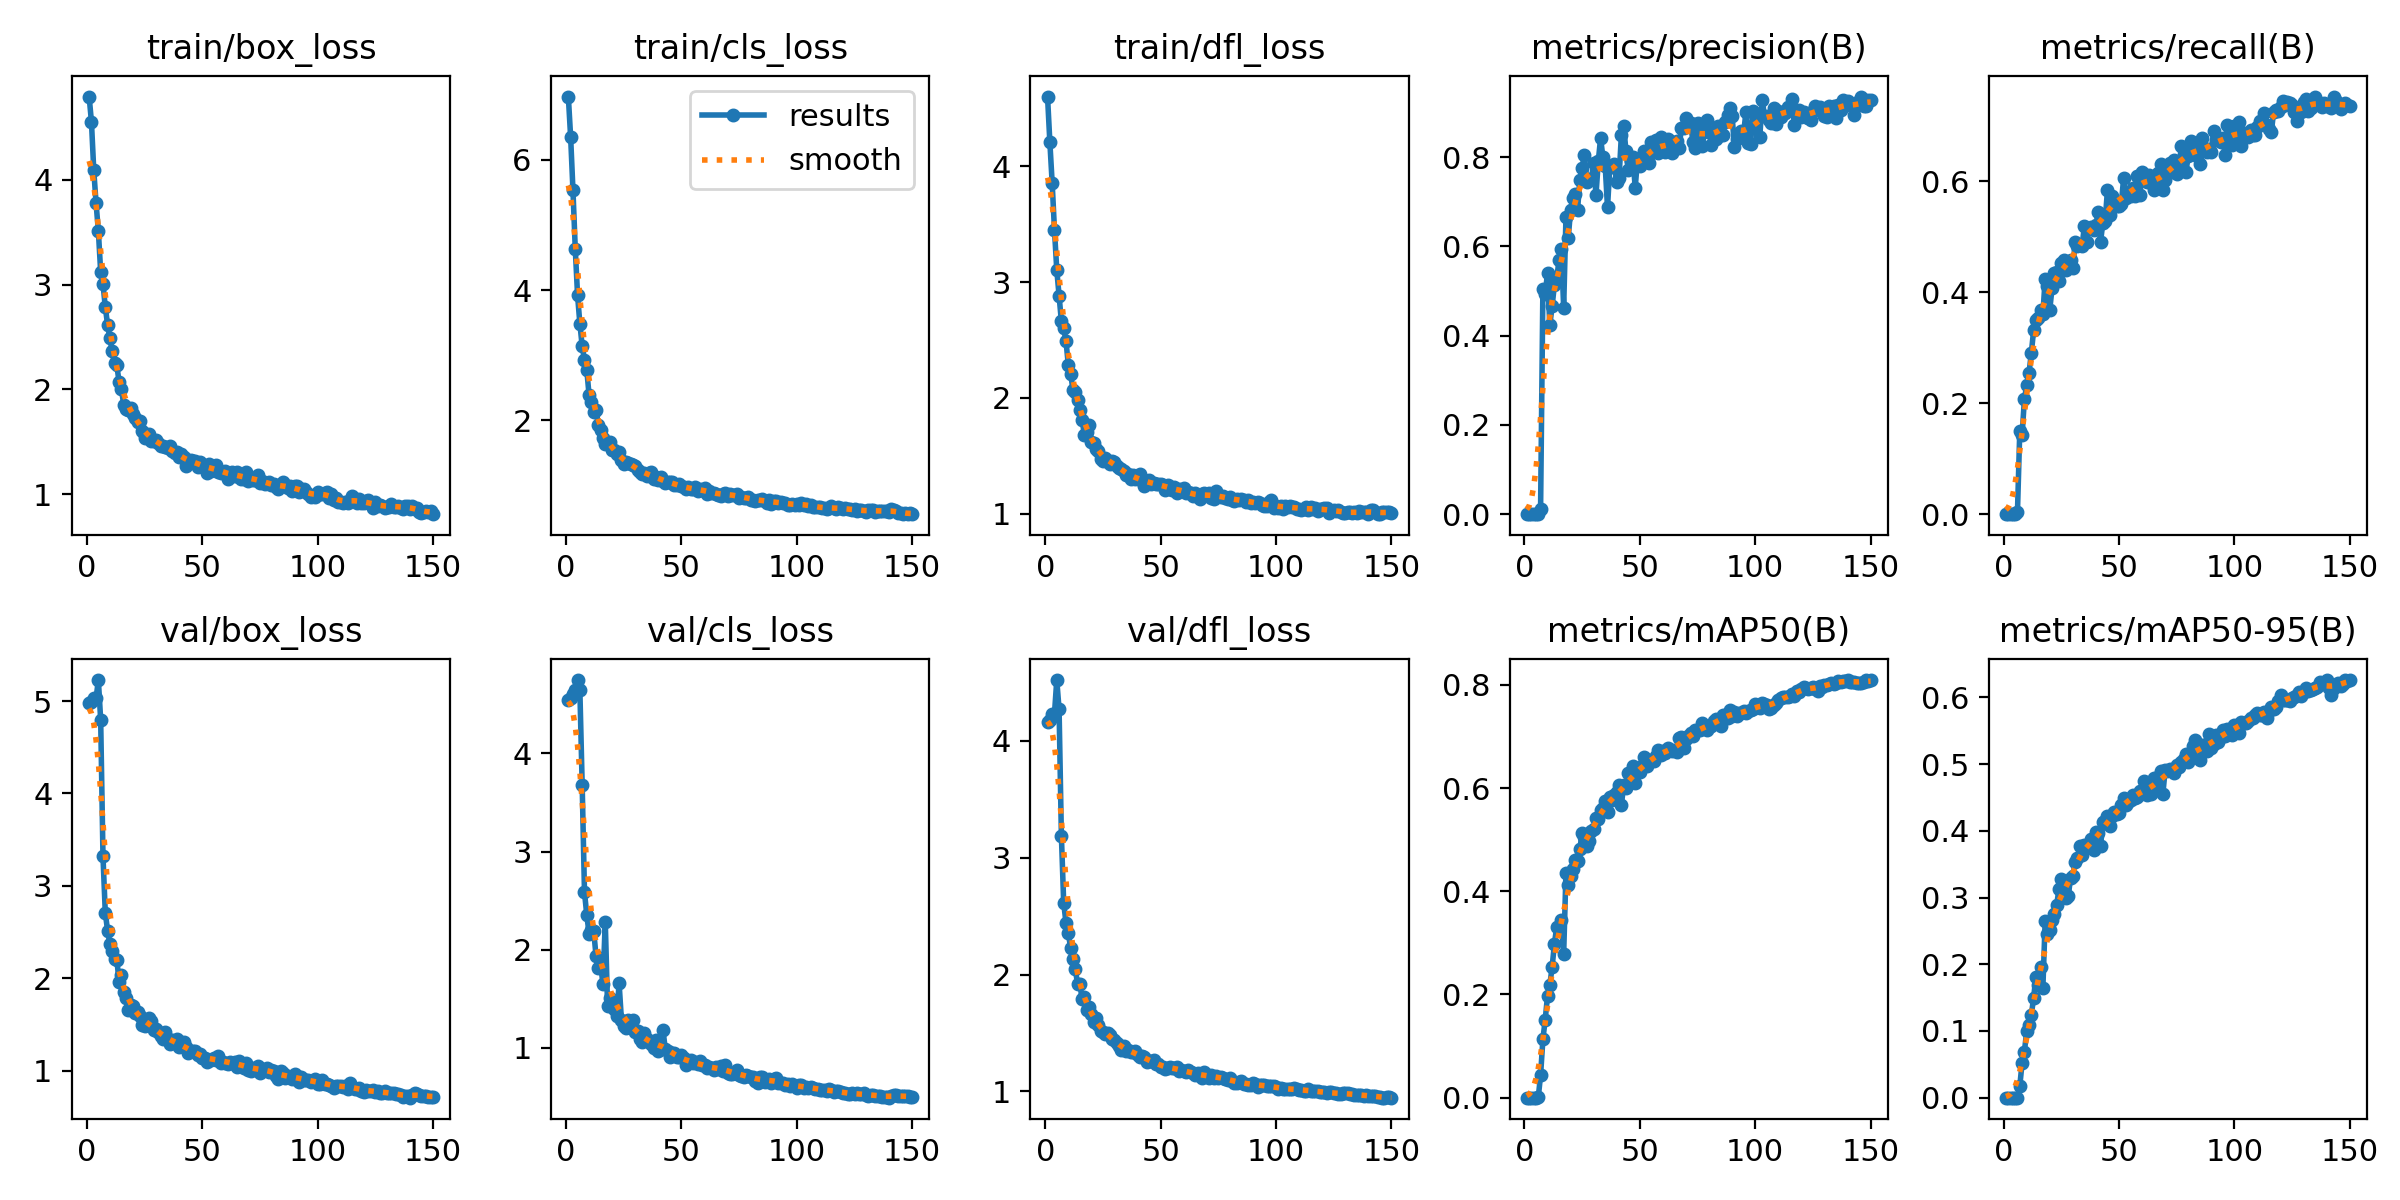

Source data for this figure (header and first rows):
epoch, time, train/box_loss, train/cls_loss, train/dfl_loss, metrics/precision(B), metrics/recall(B), metrics/mAP50(B), metrics/mAP50-95(B), val/box_loss, val/cls_loss, val/dfl_loss, lr/pg0, lr/pg1, lr/pg2
1, 6.923, 4.797, 6.973, 4.601, 0, 0, 0, 0, 4.984, 4.543, 4.163, 0.0001454, 0.0001454, 0.0001454
2, 13.36, 4.556, 6.348, 4.21, 0, 0, 0, 0, 4.994, 4.562, 4.182, 0.000298, 0.000298, 0.000298
3, 19.59, 4.094, 5.535, 3.857, 0, 0, 0, 0, 5.03, 4.607, 4.234, 0.0004485, 0.0004485, 0.0004485
4, 25.66, 3.78, 4.636, 3.452, 1e-05, 0.00045, 1e-05, 0, 5.029, 4.647, 4.23, 0.000597, 0.000597, 0.000597
5, 31.81, 3.512, 3.919, 3.106, 1e-05, 0.00045, 1e-05, 0, 5.227, 4.749, 4.52, 0.0007434, 0.0007434, 0.0007434
6, 40.96, 3.121, 3.486, 2.88, 0.00043, 0.00451, 0.00084, 0.00014, 4.796, 4.642, 4.269, 0.000879, 0.000879, 0.000879
7, 47.48, 3.006, 3.137, 2.66, 0.01232, 0.1504, 0.04364, 0.01725, 3.32, 3.677, 3.189, 0.000873, 0.000873, 0.000873
8, 53.66, 2.788, 2.929, 2.601, 0.5044, 0.1425, 0.1131, 0.05244, 2.709, 2.584, 2.613, 0.000867, 0.000867, 0.000867
9, 59.86, 2.615, 2.772, 2.49, 0.4927, 0.2069, 0.1512, 0.06918, 2.516, 2.352, 2.441, 0.000861, 0.000861, 0.000861
10, 66.55, 2.49, 2.382, 2.285, 0.5406, 0.2322, 0.1969, 0.09946, 2.373, 2.163, 2.354, 0.000855, 0.000855, 0.000855
11, 73.6, 2.362, 2.283, 2.211, 0.4232, 0.2547, 0.2186, 0.1094, 2.298, 2.198, 2.229, 0.000849, 0.000849, 0.000849
12, 81.14, 2.251, 2.133, 2.072, 0.466, 0.2901, 0.2534, 0.1236, 2.205, 2.187, 2.129, 0.000843, 0.000843, 0.000843
13, 87.9, 2.229, 2.166, 2.052, 0.5145, 0.3316, 0.2983, 0.1501, 2.203, 1.936, 2.051, 0.000837, 0.000837, 0.000837
14, 94.75, 2.067, 1.929, 1.98, 0.5276, 0.3498, 0.3317, 0.1814, 1.958, 1.816, 1.921, 0.000831, 0.000831, 0.000831
15, 100.9, 2.003, 1.851, 1.895, 0.5702, 0.3538, 0.3266, 0.1694, 2.035, 1.84, 1.921, 0.000825, 0.000825, 0.000825
16, 106.9, 1.851, 1.732, 1.806, 0.595, 0.3681, 0.3446, 0.1954, 1.858, 1.653, 1.787, 0.000819, 0.000819, 0.000819
17, 113, 1.812, 1.639, 1.678, 0.4628, 0.36, 0.2785, 0.1643, 1.788, 2.285, 1.803, 0.000813, 0.000813, 0.000813
18, 118.9, 1.802, 1.655, 1.708, 0.6658, 0.423, 0.4361, 0.2651, 1.654, 1.421, 1.696, 0.000807, 0.000807, 0.000807
19, 124.9, 1.822, 1.665, 1.764, 0.6191, 0.4101, 0.4127, 0.2447, 1.715, 1.507, 1.72, 0.000801, 0.000801, 0.000801
20, 130.9, 1.761, 1.546, 1.624, 0.6822, 0.3684, 0.4287, 0.251, 1.698, 1.475, 1.66, 0.000795, 0.000795, 0.000795
21, 136.8, 1.722, 1.55, 1.613, 0.7087, 0.4082, 0.4442, 0.2658, 1.63, 1.39, 1.597, 0.000789, 0.000789, 0.000789
22, 142.8, 1.687, 1.478, 1.559, 0.7171, 0.4336, 0.4613, 0.2751, 1.639, 1.324, 1.625, 0.000783, 0.000783, 0.000783
23, 148.9, 1.699, 1.512, 1.54, 0.6808, 0.4365, 0.4595, 0.2891, 1.588, 1.656, 1.565, 0.000777, 0.000777, 0.000777
24, 154.9, 1.598, 1.383, 1.477, 0.7476, 0.4192, 0.4814, 0.3135, 1.498, 1.284, 1.519, 0.000771, 0.000771, 0.000771
25, 160.8, 1.537, 1.329, 1.459, 0.7758, 0.4525, 0.514, 0.3272, 1.489, 1.217, 1.504, 0.000765, 0.000765, 0.000765
26, 166.9, 1.565, 1.357, 1.479, 0.805, 0.4576, 0.5059, 0.311, 1.5, 1.205, 1.488, 0.000759, 0.000759, 0.000759
27, 172.9, 1.57, 1.349, 1.458, 0.745, 0.4404, 0.4888, 0.2988, 1.574, 1.279, 1.5, 0.000753, 0.000753, 0.000753
28, 178.8, 1.51, 1.332, 1.431, 0.75, 0.4467, 0.497, 0.3024, 1.537, 1.215, 1.484, 0.000747, 0.000747, 0.000747
29, 184.8, 1.508, 1.319, 1.457, 0.7504, 0.4571, 0.5166, 0.3291, 1.447, 1.284, 1.444, 0.000741, 0.000741, 0.000741
30, 190.8, 1.519, 1.295, 1.447, 0.7872, 0.4428, 0.5209, 0.3328, 1.449, 1.157, 1.436, 0.000735, 0.000735, 0.000735
31, 196.8, 1.491, 1.237, 1.412, 0.7149, 0.4907, 0.5422, 0.353, 1.42, 1.168, 1.414, 0.000729, 0.000729, 0.000729
32, 202.8, 1.461, 1.207, 1.395, 0.7903, 0.4826, 0.5405, 0.3586, 1.375, 1.088, 1.387, 0.000723, 0.000723, 0.000723
33, 208.8, 1.455, 1.173, 1.386, 0.8427, 0.4844, 0.5569, 0.3769, 1.343, 1.061, 1.352, 0.000717, 0.000717, 0.000717
34, 214.9, 1.45, 1.197, 1.367, 0.7995, 0.4835, 0.5623, 0.3643, 1.417, 1.15, 1.391, 0.000711, 0.000711, 0.000711
35, 220.8, 1.444, 1.143, 1.335, 0.7801, 0.519, 0.5759, 0.3786, 1.34, 1.084, 1.347, 0.000705, 0.000705, 0.000705
36, 246.9, 1.459, 1.194, 1.344, 0.6871, 0.4908, 0.5529, 0.376, 1.292, 1.068, 1.351, 0.000699, 0.000699, 0.000699
37, 259.4, 1.416, 1.2, 1.302, 0.778, 0.5155, 0.5828, 0.3792, 1.332, 1.041, 1.339, 0.000693, 0.000693, 0.000693
38, 270.9, 1.393, 1.105, 1.331, 0.7785, 0.5179, 0.5774, 0.3877, 1.315, 0.9948, 1.335, 0.000687, 0.000687, 0.000687
39, 277.7, 1.4, 1.128, 1.298, 0.7834, 0.5115, 0.5873, 0.3707, 1.343, 1.077, 1.346, 0.000681, 0.000681, 0.000681
40, 284.5, 1.351, 1.091, 1.308, 0.7431, 0.5212, 0.5926, 0.398, 1.257, 0.9668, 1.313, 0.000675, 0.000675, 0.000675
41, 291.4, 1.38, 1.124, 1.34, 0.7535, 0.545, 0.6057, 0.3966, 1.276, 0.9828, 1.291, 0.000669, 0.000669, 0.000669
42, 298.2, 1.358, 1.064, 1.285, 0.8484, 0.491, 0.5666, 0.3772, 1.307, 1.185, 1.306, 0.000663, 0.000663, 0.000663
43, 305, 1.267, 1.032, 1.239, 0.8699, 0.5246, 0.6055, 0.4133, 1.253, 0.985, 1.294, 0.000657, 0.000657, 0.000657
44, 311.9, 1.314, 1.054, 1.272, 0.8132, 0.5282, 0.6005, 0.4143, 1.194, 0.9661, 1.251, 0.000651, 0.000651, 0.000651
45, 318.8, 1.327, 1.06, 1.293, 0.7708, 0.5842, 0.6296, 0.4218, 1.21, 0.9024, 1.263, 0.000645, 0.000645, 0.000645
46, 325.6, 1.32, 1.051, 1.257, 0.7913, 0.5395, 0.6142, 0.407, 1.218, 0.9491, 1.259, 0.000639, 0.000639, 0.000639
47, 332.4, 1.314, 1.012, 1.262, 0.8003, 0.573, 0.6437, 0.4225, 1.216, 0.9494, 1.266, 0.000633, 0.000633, 0.000633
48, 339.3, 1.259, 1.001, 1.254, 0.7314, 0.5627, 0.6102, 0.428, 1.173, 0.9023, 1.237, 0.000627, 0.000627, 0.000627
49, 346.3, 1.309, 1.016, 1.261, 0.7952, 0.5544, 0.633, 0.4257, 1.186, 0.9019, 1.238, 0.000621, 0.000621, 0.000621
50, 352.9, 1.277, 0.9882, 1.258, 0.7802, 0.5552, 0.6316, 0.4273, 1.144, 0.922, 1.211, 0.000615, 0.000615, 0.000615
51, 359.2, 1.249, 0.9776, 1.247, 0.8005, 0.5595, 0.6428, 0.4392, 1.141, 0.8947, 1.205, 0.000609, 0.000609, 0.000609
52, 366.1, 1.205, 0.9396, 1.203, 0.8141, 0.605, 0.6613, 0.4498, 1.099, 0.8189, 1.195, 0.000603, 0.000603, 0.000603
53, 372.4, 1.286, 0.9691, 1.248, 0.7983, 0.57, 0.6426, 0.4387, 1.122, 0.8587, 1.203, 0.000597, 0.000597, 0.000597
54, 378.4, 1.22, 0.9456, 1.215, 0.7858, 0.5746, 0.6505, 0.4438, 1.122, 0.8738, 1.207, 0.000591, 0.000591, 0.000591
55, 384.4, 1.26, 0.9411, 1.208, 0.834, 0.5738, 0.655, 0.4468, 1.143, 0.8468, 1.201, 0.000585, 0.000585, 0.000585
56, 390.5, 1.281, 0.9769, 1.233, 0.8157, 0.5878, 0.652, 0.4539, 1.115, 0.8545, 1.201, 0.000579, 0.000579, 0.000579
57, 396.6, 1.214, 0.9138, 1.183, 0.8388, 0.5735, 0.6623, 0.4495, 1.165, 0.8329, 1.209, 0.000573, 0.000573, 0.000573
58, 402.6, 1.2, 0.9412, 1.217, 0.8095, 0.6084, 0.6739, 0.4513, 1.085, 0.8612, 1.173, 0.000567, 0.000567, 0.000567
59, 408.6, 1.211, 0.9272, 1.198, 0.8439, 0.5741, 0.6644, 0.4594, 1.099, 0.8239, 1.179, 0.000561, 0.000561, 0.000561
60, 414.8, 1.221, 0.9625, 1.219, 0.8148, 0.6162, 0.6722, 0.4603, 1.089, 0.8203, 1.17, 0.000555, 0.000555, 0.000555
... 90 more rows
